Photos from the image-classification dataset "cnn-image-classifier" in the GitHub repository jackhallissey/cnn-image-classifier. Its 2 classes are: basket, showerhead.

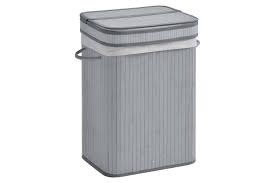
Label: basket

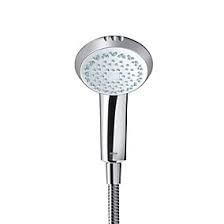
Label: showerhead

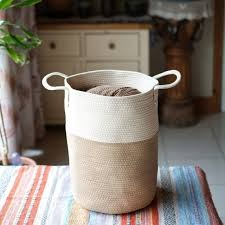
Label: basket

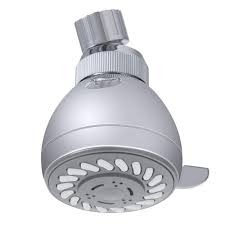
Label: showerhead

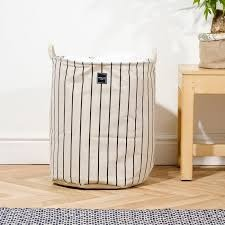
Label: basket

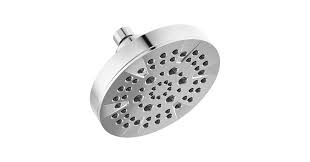
Label: showerhead
